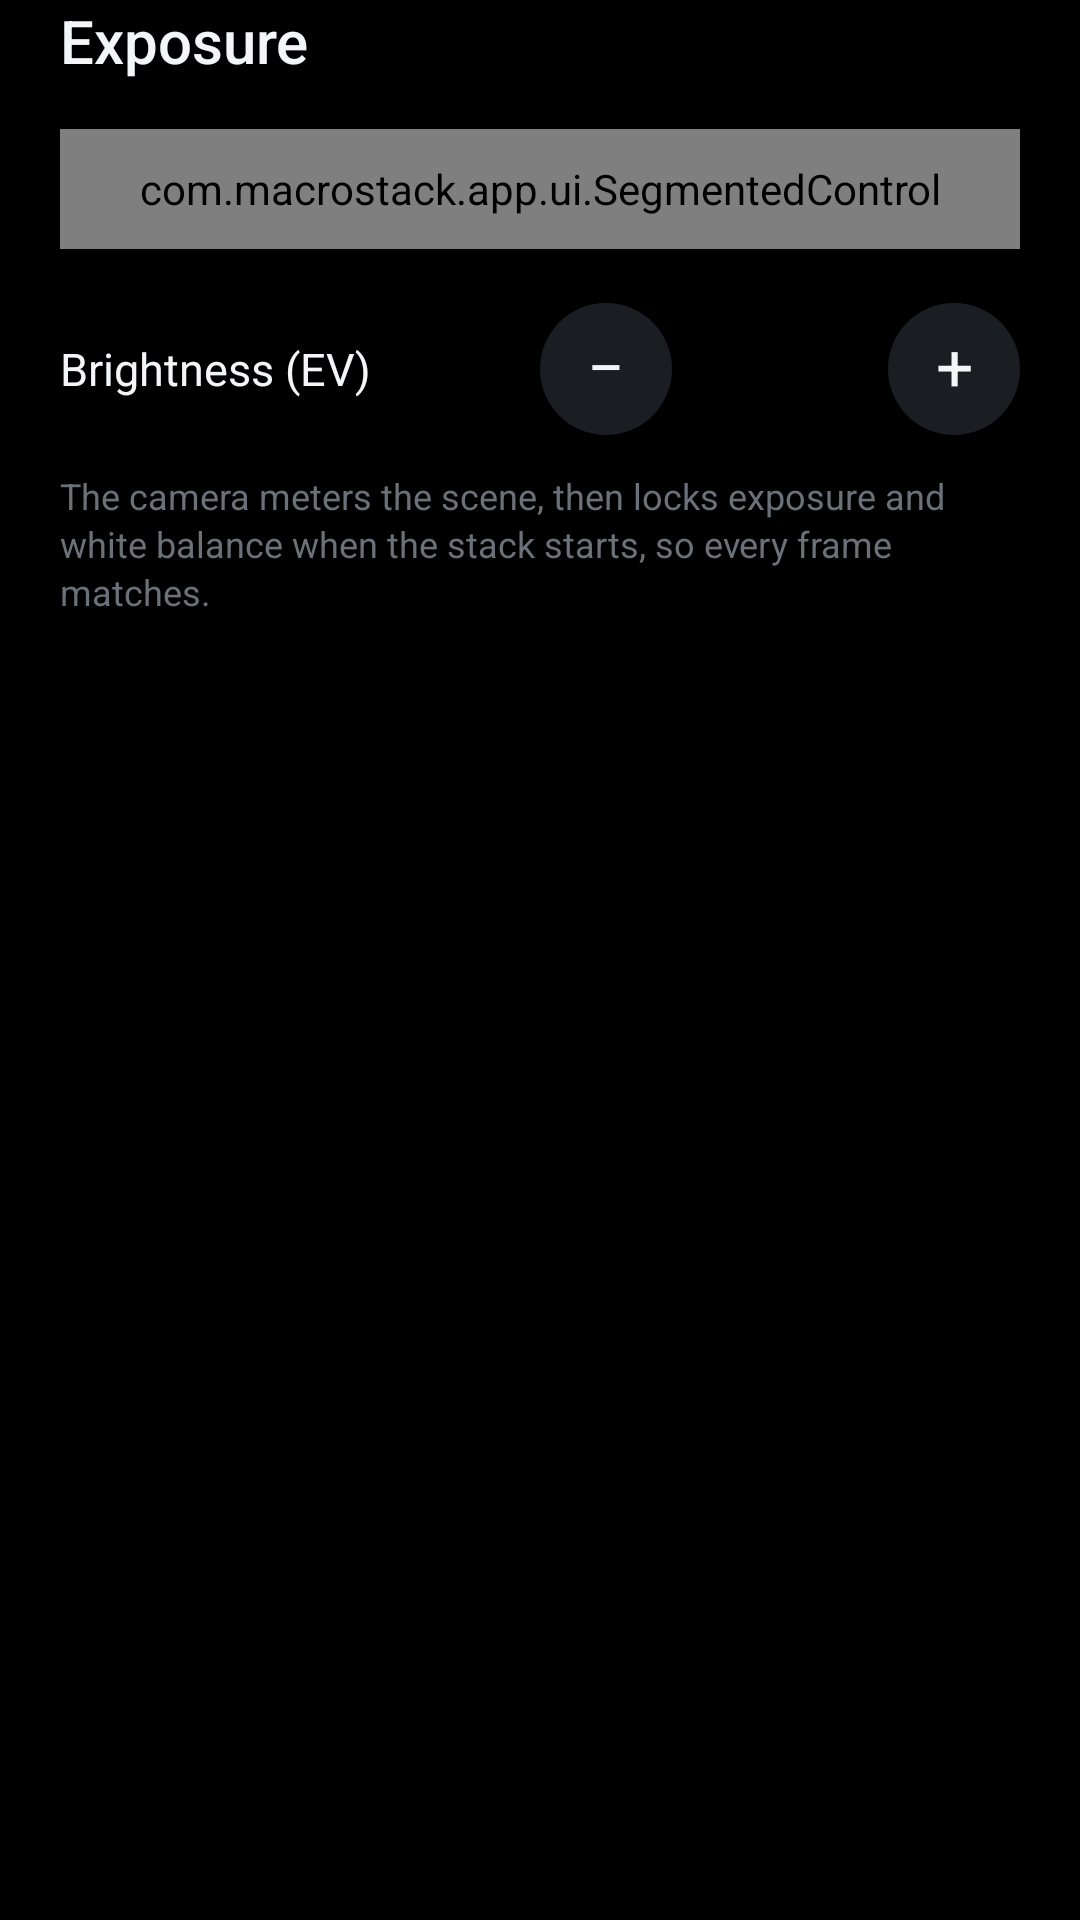

Reconstruct the res/layout file that produces this screen, plus the resources it refers to.
<!-- AndroidManifest.xml: application theme Theme.MacroStack -->
<!-- res/layout/sheet_exposure.xml -->
<?xml version="1.0" encoding="utf-8"?>
<LinearLayout xmlns:android="http://schemas.android.com/apk/res/android"
    android:layout_width="match_parent"
    android:layout_height="wrap_content"
    android:orientation="vertical"
    android:paddingLeft="20dp"
    android:paddingRight="20dp"
    android:paddingBottom="8dp">

    <TextView
        style="@style/SheetTitle"
        android:text="@string/exposure" />

    <com.macrostack.app.ui.SegmentedControl
        android:id="@+id/exposureModeControl"
        style="@style/Segmented"
        android:layout_marginTop="12dp" />

    
    <LinearLayout
        android:id="@+id/autoGroup"
        android:layout_width="match_parent"
        android:layout_height="wrap_content"
        android:orientation="vertical">

        <LinearLayout
            android:layout_width="match_parent"
            android:layout_height="wrap_content"
            android:layout_marginTop="18dp"
            android:gravity="center_vertical"
            android:orientation="horizontal">

            <TextView
                android:layout_width="0dp"
                android:layout_height="wrap_content"
                android:layout_weight="1"
                android:text="@string/brightness"
                android:textColor="@color/text"
                android:textSize="15sp" />

            <TextView
                android:id="@+id/evMinus"
                style="@style/StepButton"
                android:text="−" />

            <TextView
                android:id="@+id/evValue"
                android:layout_width="72dp"
                android:layout_height="wrap_content"
                android:fontFamily="sans-serif-medium"
                android:fontFeatureSettings="tnum"
                android:gravity="center"
                android:textColor="@color/text"
                android:textSize="17sp" />

            <TextView
                android:id="@+id/evPlus"
                style="@style/StepButton"
                android:text="+" />
        </LinearLayout>

        <TextView
            style="@style/SheetHint"
            android:layout_marginTop="12dp"
            android:text="@string/exposure_auto_hint" />
    </LinearLayout>

    
    <LinearLayout
        android:id="@+id/manualGroup"
        android:layout_width="match_parent"
        android:layout_height="wrap_content"
        android:orientation="vertical"
        android:visibility="gone">

        <LinearLayout
            android:layout_width="match_parent"
            android:layout_height="wrap_content"
            android:layout_marginTop="18dp"
            android:gravity="center_vertical"
            android:orientation="horizontal">

            <TextView
                android:layout_width="0dp"
                android:layout_height="wrap_content"
                android:layout_weight="1"
                android:text="@string/iso"
                android:textColor="@color/text"
                android:textSize="15sp" />

            <TextView
                android:id="@+id/isoMinus"
                style="@style/StepButton"
                android:text="−" />

            <TextView
                android:id="@+id/isoValue"
                android:layout_width="72dp"
                android:layout_height="wrap_content"
                android:fontFamily="sans-serif-medium"
                android:fontFeatureSettings="tnum"
                android:gravity="center"
                android:textColor="@color/text"
                android:textSize="17sp" />

            <TextView
                android:id="@+id/isoPlus"
                style="@style/StepButton"
                android:text="+" />
        </LinearLayout>

        <LinearLayout
            android:layout_width="match_parent"
            android:layout_height="wrap_content"
            android:layout_marginTop="12dp"
            android:gravity="center_vertical"
            android:orientation="horizontal">

            <TextView
                android:layout_width="0dp"
                android:layout_height="wrap_content"
                android:layout_weight="1"
                android:text="@string/shutter"
                android:textColor="@color/text"
                android:textSize="15sp" />

            <TextView
                android:id="@+id/shutterMinus"
                style="@style/StepButton"
                android:text="−" />

            <TextView
                android:id="@+id/shutterValue"
                android:layout_width="72dp"
                android:layout_height="wrap_content"
                android:fontFamily="sans-serif-medium"
                android:fontFeatureSettings="tnum"
                android:gravity="center"
                android:textColor="@color/text"
                android:textSize="17sp" />

            <TextView
                android:id="@+id/shutterPlus"
                style="@style/StepButton"
                android:text="+" />
        </LinearLayout>

        <TextView
            style="@style/SheetHint"
            android:layout_marginTop="12dp"
            android:text="@string/exposure_manual_hint" />
    </LinearLayout>

    <TextView
        android:id="@+id/liveReadout"
        style="@style/SheetHint"
        android:layout_marginTop="14dp"
        android:fontFeatureSettings="tnum"
        android:textColor="@color/text_secondary" />
</LinearLayout>
<!-- resources referenced by this layout -->
<resources>
  <color name="text">#FFF4F5F7</color>
  <color name="text_secondary">#FFA0A6AE</color>
  <string name="brightness">Brightness (EV)</string>
  <string name="exposure">Exposure</string>
  <string name="exposure_auto_hint">The camera meters the scene, then locks exposure and white balance when the stack starts, so every frame matches.</string>
  <string name="exposure_manual_hint">Shutter speeds slower than 1/30 s also slow Fast mode down.</string>
  <string name="iso">ISO</string>
  <string name="shutter">Shutter</string>
  <style name="Segmented">
          <item name="android:layout_width">match_parent</item>
          <item name="android:layout_height">40dp</item>
      </style>
  <style name="SheetHint">
          <item name="android:layout_width">match_parent</item>
          <item name="android:layout_height">wrap_content</item>
          <item name="android:layout_marginTop">6dp</item>
          <item name="android:textSize">12sp</item>
          <item name="android:lineSpacingExtra">2dp</item>
          <item name="android:textColor">@color/text_tertiary</item>
      </style>
  <style name="SheetTitle">
          <item name="android:layout_width">match_parent</item>
          <item name="android:layout_height">wrap_content</item>
          <item name="android:textSize">20sp</item>
          <item name="android:fontFamily">sans-serif-medium</item>
          <item name="android:textColor">@color/text</item>
          <item name="android:layout_marginBottom">4dp</item>
      </style>
  <style name="StepButton">
          <item name="android:layout_width">44dp</item>
          <item name="android:layout_height">44dp</item>
          <item name="android:background">@drawable/bg_circle_button</item>
          <item name="android:gravity">center</item>
          <item name="android:textColor">@color/step_text</item>
          <item name="android:textSize">22sp</item>
          <item name="android:includeFontPadding">false</item>
          <item name="android:clickable">true</item>
          <item name="android:focusable">true</item>
      </style>
  <style name="Theme.MacroStack" parent="android:Theme.Material.NoActionBar">
          <item name="android:windowBackground">@color/bg</item>
          <item name="android:colorAccent">@color/accent</item>
          <item name="android:colorPrimary">@color/panel</item>
          <item name="android:colorControlActivated">@color/accent</item>
          <item name="android:statusBarColor">@android:color/transparent</item>
          <item name="android:navigationBarColor">@android:color/transparent</item>
          <item name="android:windowLightStatusBar">false</item>
      </style>
  <color name="text_tertiary">#FF6B7179</color>
  <!-- drawable bg_circle_button (drawable) -->
  <?xml version="1.0" encoding="utf-8"?>
  <ripple xmlns:android="http://schemas.android.com/apk/res/android" android:color="#33FFFFFF">
      <item>
          <shape android:shape="oval">
              <solid android:color="@color/surface" />
          </shape>
      </item>
  </ripple>
  <color name="bg">#FF000000</color>
  <color name="accent">#FFFFC23D</color>
  <color name="panel">#FF0F1114</color>
  <color name="surface">#FF1A1D22</color>
</resources>
